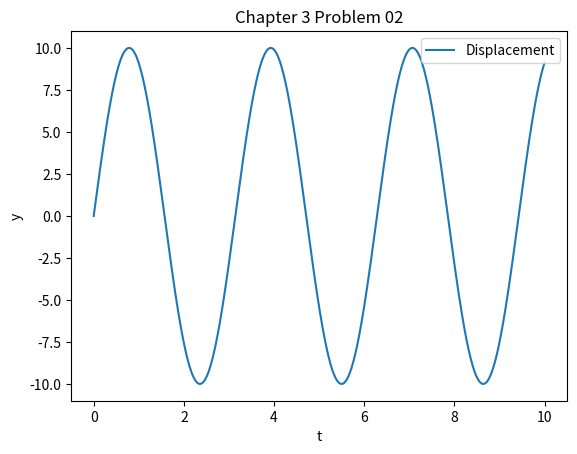

Write Python code to recreate this figure.
#A mass m is suspended from a spring of spring constant k.  The mass is
#displaced from equilibrium by an initial distance yo, then released.
#Write a Python program to plot y(t) for some reasonable set of parameters.

import numpy as np
from matplotlib import pyplot as plt

def func(t, y0 = 10, w = 2):

    y = y0*np.sin(w*t)
    return(y)

t = np.linspace(0, 10, 1000)
y = func(t)

# Note that even in the OO-style, we use `.pyplot.figure` to create the figure.
fig, ax = plt.subplots()  # Create a figure and an axes.
ax.plot(t, y, label='Displacement')  # Plot some data on the axes.
ax.set_xlabel('t')  # Add an x-label to the axes.
ax.set_ylabel('y')  # Add a y-label to the axes.
ax.set_title("Chapter 3 Problem 02")  # Add a title to the axes.
ax.legend()  # Add a legend.
plt.show()
